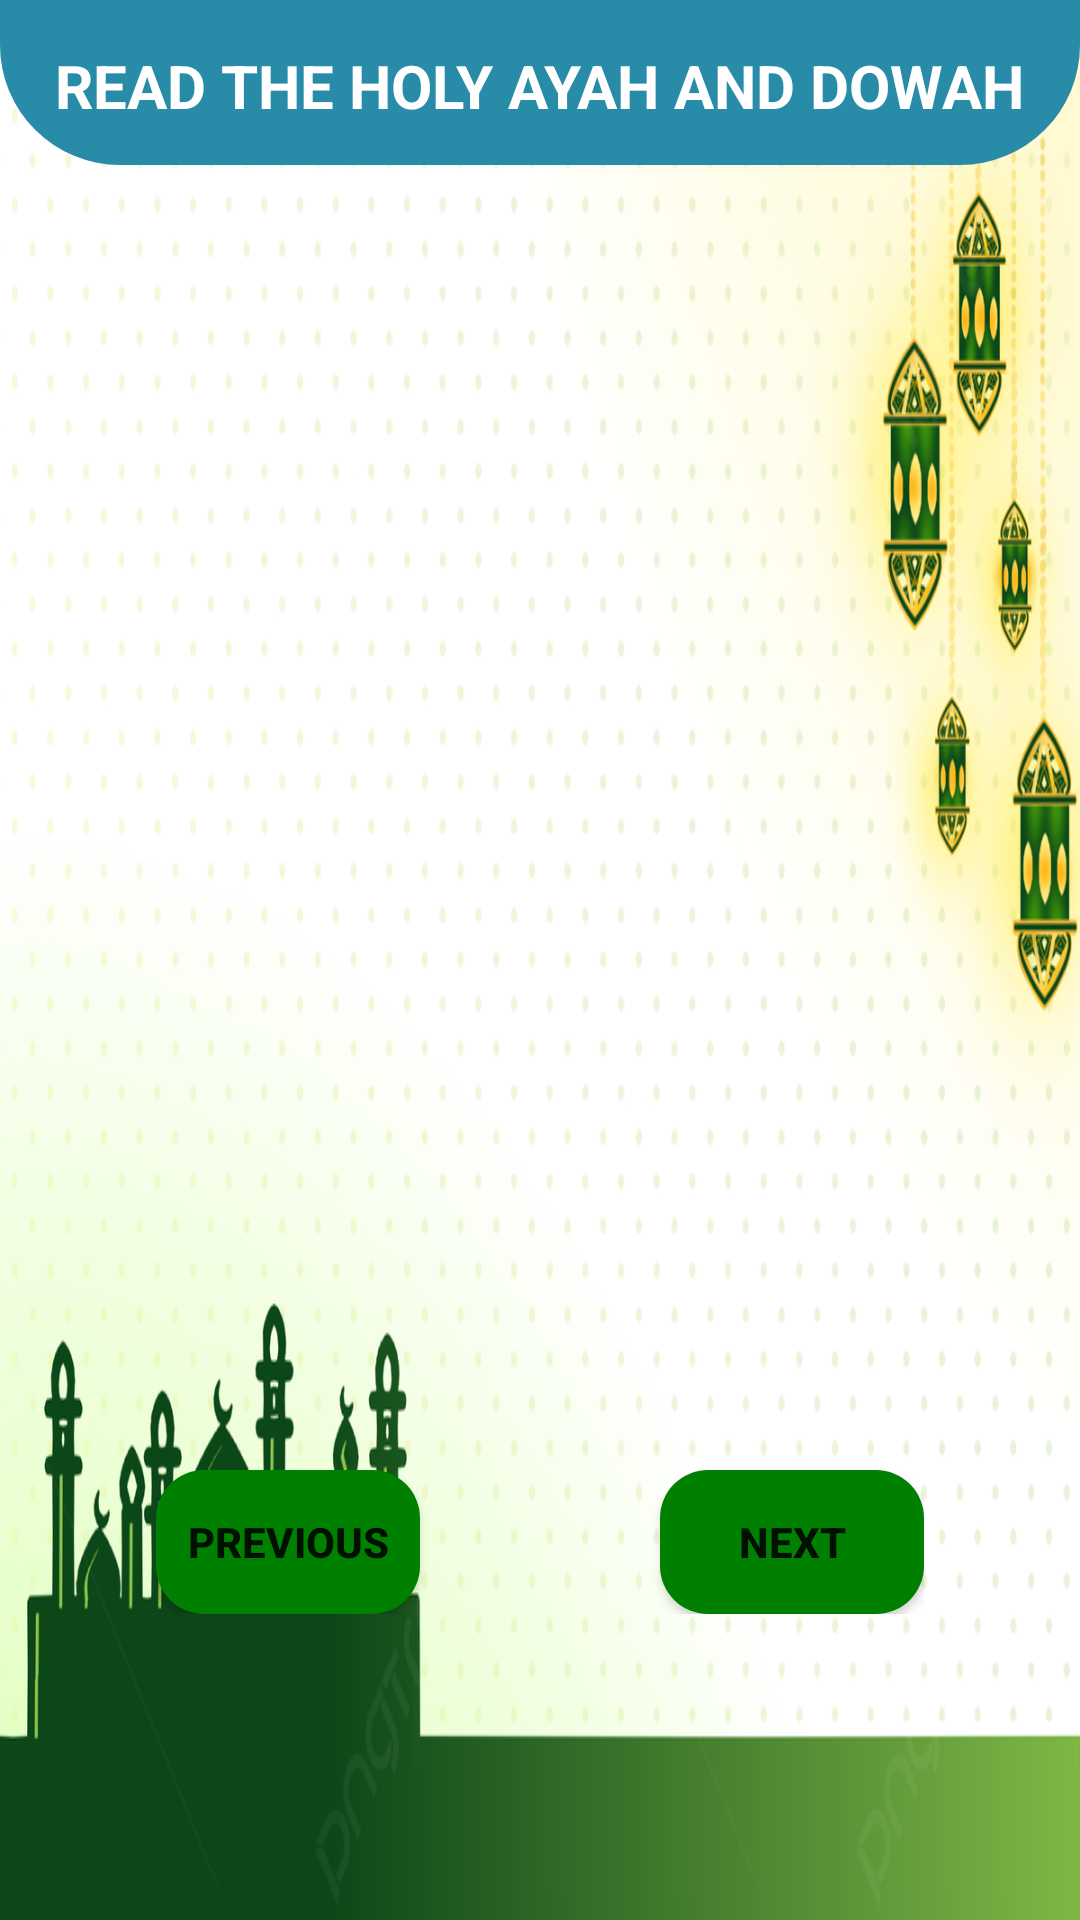

Reconstruct the res/layout file that produces this screen, plus the resources it refers to.
<!-- AndroidManifest.xml: application theme Theme.DailyAyah -->
<!-- res/layout/activity_main.xml -->
<?xml version="1.0" encoding="utf-8"?>
<RelativeLayout xmlns:android="http://schemas.android.com/apk/res/android"
    xmlns:app="http://schemas.android.com/apk/res-auto"
    xmlns:tools="http://schemas.android.com/tools"
    android:layout_width="wrap_content"
    android:layout_height="wrap_content"
    android:layout_centerHorizontal="true"
    android:background="@drawable/back5"
    tools:context=".MainActivity">
    
    <RelativeLayout
        android:id="@+id/text"
        android:layout_width="match_parent"
        android:layout_height="55dp"
        android:background="@drawable/shape_toolbar01">

        <TextView
            android:layout_width="wrap_content"
            android:layout_height="wrap_content"
            android:layout_centerHorizontal="true"
            android:text="Read The Holy Ayah And Dowah"
            android:textAllCaps="true"
            android:textStyle="bold"
            android:layout_marginTop="15dp"
            android:textSize="20sp"
            android:textColor="@color/white" />

    </RelativeLayout>

    <ImageView
        android:id="@+id/image_view"
        android:layout_width="390dp"
        android:layout_height="370dp"
        android:layout_below="@id/text"
        android:layout_marginTop="40dp"
        android:layout_centerHorizontal="true"
        tools:srcCompat="@tools:sample/backgrounds/scenic"/>

    <LinearLayout
        android:layout_width="wrap_content"
        android:layout_height="wrap_content"
        android:layout_below="@id/image_view"
        android:layout_centerHorizontal="true"
        android:layout_marginTop="25dp">

        <Button
            android:id="@+id/btn_previous"
            android:layout_width="wrap_content"
            android:layout_height="wrap_content"
            android:text="Previous"
            android:textStyle="bold"
            app:backgroundTint="@null"
            android:background="@drawable/shape_button01"
            android:onClick="previousImage"
            android:layout_marginRight="80dp"/>

        <Button
            android:id="@+id/btn_next"
            android:layout_width="wrap_content"
            android:layout_height="wrap_content"
            android:text="Next"
            android:textStyle="bold"
            app:backgroundTint="@null"
            android:background="@drawable/shape_button01"
            android:onClick="nextImage"/>


    </LinearLayout>
    </RelativeLayout>
<!-- resources referenced by this layout -->
<resources>
  <!-- drawable back5: png bitmap (drawable, 400282 bytes) -->
  <!-- drawable shape_button01 (drawable) -->
  <?xml version="1.0" encoding="utf-8"?>
  <shape xmlns:android="http://schemas.android.com/apk/res/android"
      android:shape="rectangle">
  
      
  
      
      <solid android:color="#008000"/>
      <corners android:radius="16dp"/>
  
  </shape>
  <!-- drawable shape_toolbar01 (drawable) -->
  <?xml version="1.0" encoding="utf-8"?>
  <shape xmlns:android="http://schemas.android.com/apk/res/android"
      android:shape="rectangle">
  
      <corners android:bottomLeftRadius="40dp"
          android:bottomRightRadius="40dp"/>
      <solid android:color="#288ba8"/>
  
  </shape>
  <style name="Theme.DailyAyah" parent="Theme.MaterialComponents.DayNight.DarkActionBar">
          
          <item name="colorPrimary">@color/purple_500</item>
          <item name="colorPrimaryVariant">@color/purple_700</item>
          <item name="colorOnPrimary">@color/white</item>
          
          <item name="colorSecondary">@color/teal_200</item>
          <item name="colorSecondaryVariant">@color/teal_700</item>
          <item name="colorOnSecondary">@color/black</item>
          
          <item name="android:statusBarColor">?attr/colorPrimaryVariant</item>
          
      </style>
  <!-- not gathered from this repository: default colours our renderer supplied (Android Studio template values) -->
  <color name="purple_500">#FF6200EE</color>
  <color name="purple_700">#FF3700B3</color>
  <color name="teal_200">#FF03DAC5</color>
  <color name="teal_700">#FF018786</color>
  <color name="black">#FF000000</color>
  <color name="white">#FFFFFFFF</color>
</resources>
